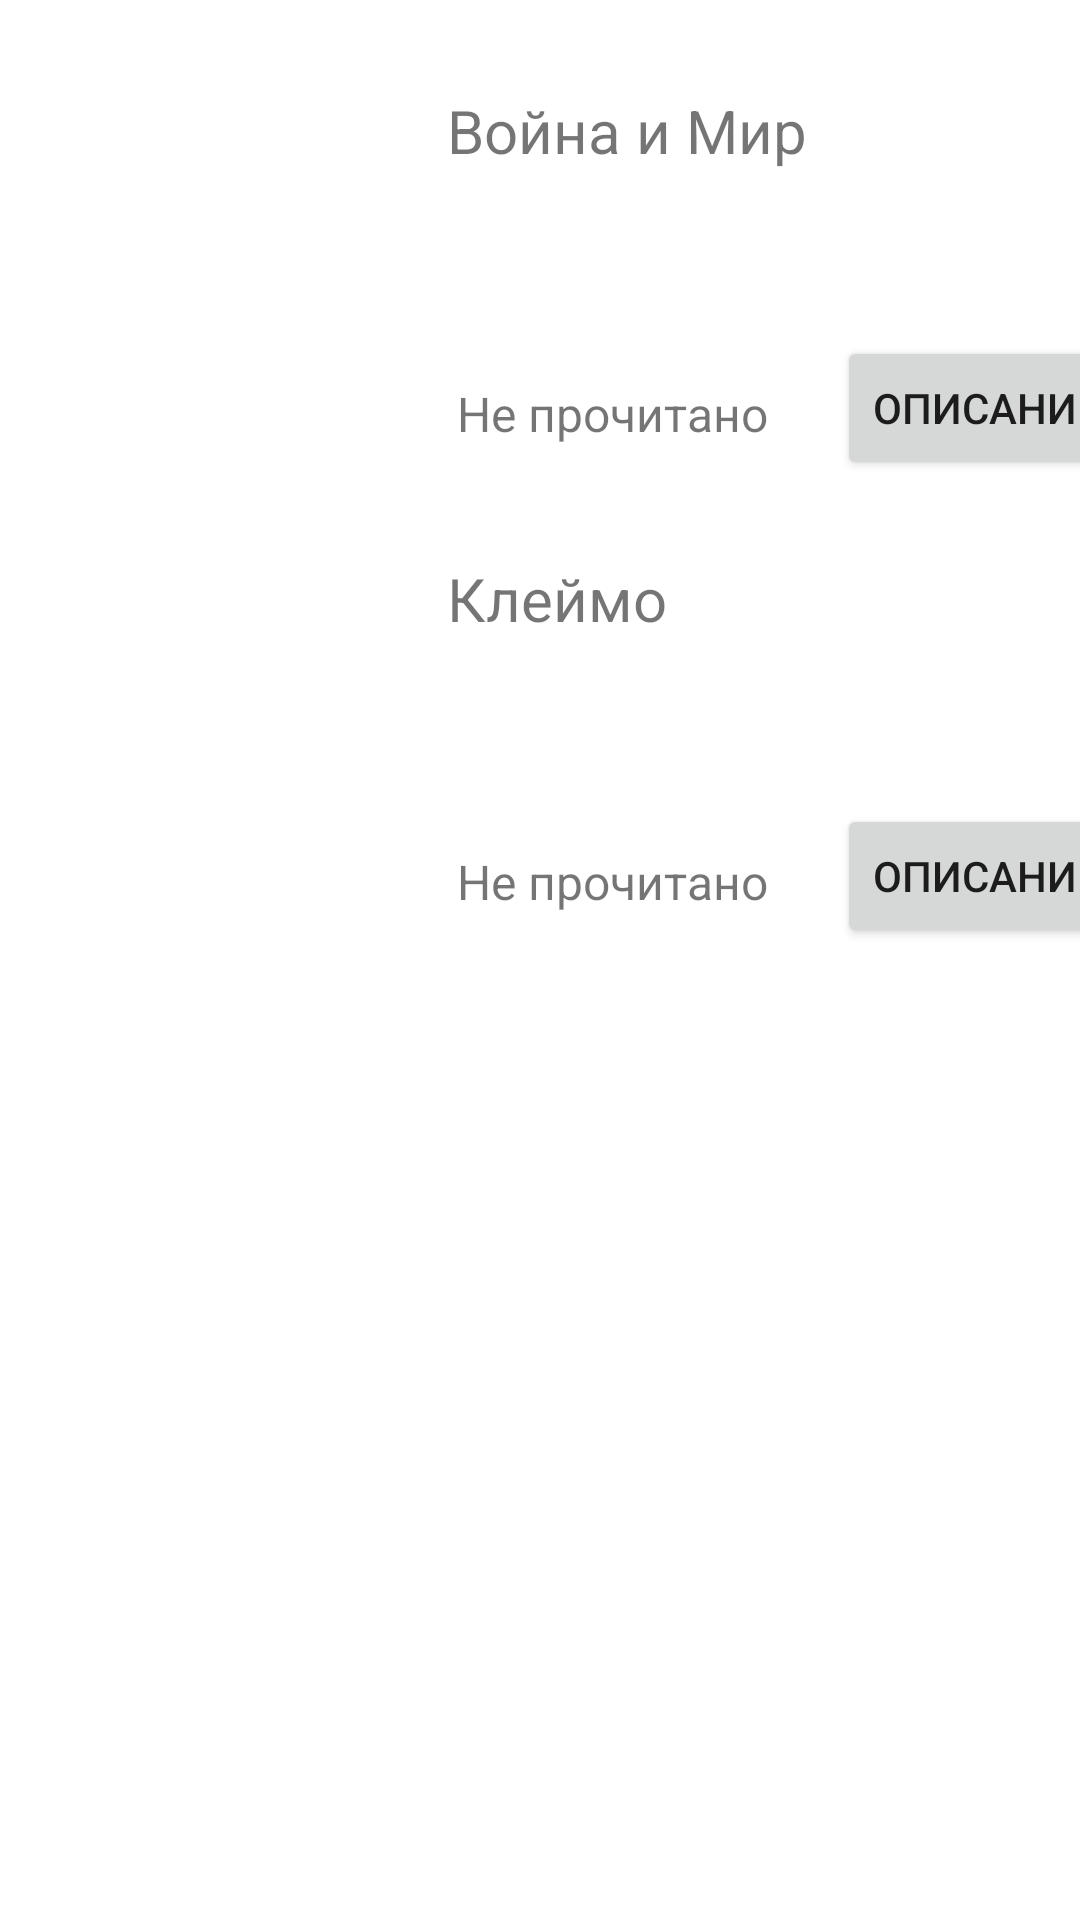

This screen was rendered from an Android layout file. Write that file and the resources it references.
<!-- AndroidManifest.xml: application theme Theme.Week21 -->
<!-- res/layout/activity_second.xml -->
<?xml version="1.0" encoding="utf-8"?>
<androidx.constraintlayout.widget.ConstraintLayout
    xmlns:android="http://schemas.android.com/apk/res/android"
    xmlns:app="http://schemas.android.com/apk/res-auto"
    xmlns:tools="http://schemas.android.com/tools"
    android:layout_width="match_parent"
    android:layout_height="match_parent"
    tools:context=".SecondActivity">

    <ImageView
        android:id="@+id/imageView"
        android:layout_width="119dp"
        android:layout_height="126dp"
        android:layout_marginStart="10dp"
        android:layout_marginTop="30dp"
        app:layout_constraintStart_toStartOf="parent"
        app:layout_constraintTop_toTopOf="parent"
        app:srcCompat="@drawable/voina_i_mir" />

    <TextView
        android:id="@+id/textView2"
        android:layout_width="wrap_content"
        android:layout_height="wrap_content"
        android:layout_marginStart="20dp"
        android:layout_marginTop="30dp"
        android:text="@string/Boinaimir"
        android:textSize="20sp"
        app:layout_constraintStart_toEndOf="@+id/imageView"
        app:layout_constraintTop_toTopOf="parent" />

    <TextView
        android:id="@+id/novoinaimi"
        android:layout_width="wrap_content"
        android:layout_height="wrap_content"
        android:layout_marginTop="70dp"
        android:text="@string/NeProchitano"
        android:textSize="16sp"
        app:layout_constraintEnd_toStartOf="@+id/button1"
        app:layout_constraintStart_toEndOf="@+id/imageView"
        app:layout_constraintTop_toBottomOf="@+id/textView2" />

    <Button
        android:id="@+id/button2"
        android:layout_width="wrap_content"
        android:layout_height="wrap_content"
        android:layout_marginStart="150dp"
        android:layout_marginTop="55dp"
        android:text="@string/description"
        app:layout_constraintStart_toEndOf="@+id/imageView"
        app:layout_constraintTop_toBottomOf="@+id/textView3" />

    <ImageView
        android:id="@+id/imageView2"
        android:layout_width="119dp"
        android:layout_height="126dp"
        android:layout_marginStart="10dp"
        android:layout_marginTop="30dp"
        app:layout_constraintStart_toStartOf="parent"
        app:layout_constraintTop_toBottomOf="@+id/imageView"
        app:srcCompat="@drawable/kleimo" />

    <TextView
        android:id="@+id/textView3"
        android:layout_width="wrap_content"
        android:layout_height="wrap_content"
        android:layout_marginStart="20dp"
        android:text="@string/Kleimo"
        android:textSize="20sp"
        app:layout_constraintStart_toEndOf="@+id/imageView2"
        app:layout_constraintTop_toTopOf="@+id/imageView2" />

    <Button
        android:id="@+id/button1"
        android:layout_width="wrap_content"
        android:layout_height="wrap_content"
        android:layout_marginStart="150dp"
        android:layout_marginTop="55dp"
        android:text="@string/description"
        app:layout_constraintStart_toEndOf="@+id/imageView2"
        app:layout_constraintTop_toBottomOf="@+id/textView2" />

    <TextView
        android:id="@+id/nokleimo"
        android:layout_width="wrap_content"
        android:layout_height="wrap_content"
        android:layout_marginTop="70dp"
        android:text="@string/NeProchitano"
        android:textSize="16sp"
        app:layout_constraintEnd_toStartOf="@+id/button2"
        app:layout_constraintStart_toEndOf="@+id/imageView2"
        app:layout_constraintTop_toBottomOf="@+id/textView3" />
    <FrameLayout
        android:id="@+id/plase_holder"
        android:layout_width="407dp"
        android:layout_height="401dp"
        android:layout_marginTop="20dp"
        app:layout_constraintBottom_toBottomOf="parent"
        app:layout_constraintEnd_toEndOf="parent"
        app:layout_constraintStart_toStartOf="parent"
        app:layout_constraintTop_toBottomOf="@+id/button2">

    </FrameLayout>


</androidx.constraintlayout.widget.ConstraintLayout>
<!-- resources referenced by this layout -->
<resources>
  <string name="Boinaimir">Война и Мир</string>
  <string name="Kleimo">Клеймо</string>
  <string name="NeProchitano">Не прочитано</string>
  <string name="description">Описание</string>
  <style name="Theme.Week21" parent="Theme.MaterialComponents.DayNight.DarkActionBar">
          
          <item name="colorPrimary">@color/green_200</item>
          <item name="colorPrimaryVariant">@color/green_700</item>
          <item name="colorOnPrimary">@color/white</item>
          
          <item name="colorSecondary">@color/teal_200</item>
          <item name="colorSecondaryVariant">@color/teal_700</item>
          <item name="colorOnSecondary">@color/black</item>
          
          <item name="android:statusBarColor" tools:targetApi="l">?attr/colorPrimaryVariant</item>
          
      </style>
  <color name="green_200">#C8E6C9</color>
  <color name="green_700">#97B498</color>
  <color name="white">#FFFFFFFF</color>
  <color name="teal_200">#FF03DAC5</color>
  <color name="teal_700">#FF018786</color>
  <color name="black">#FF000000</color>
</resources>
